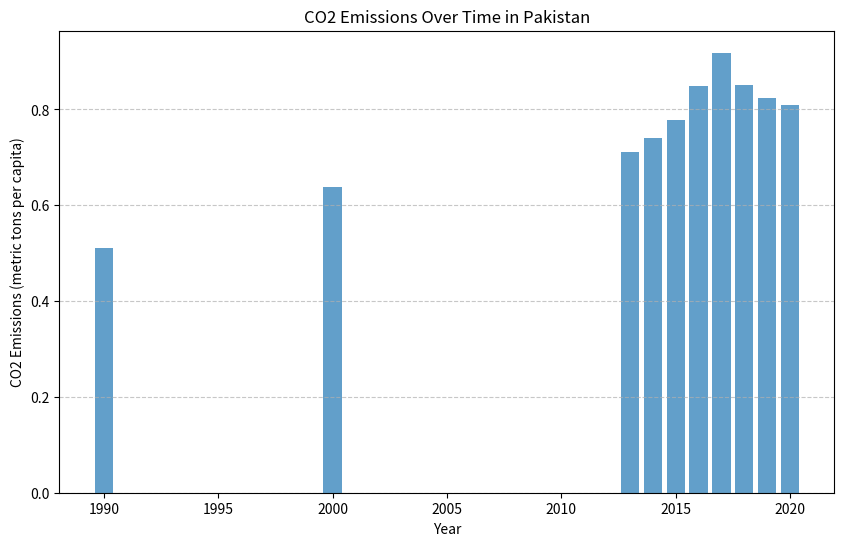

This figure's Python source:
# -*- coding: utf-8 -*-
"""
Created on Wed Nov  8 23:12:51 2023

@author: NCA-PC
"""

import matplotlib.pyplot as plt

# Data
years = [1990, 2000, 2013, 2014, 2015, 2016, 2017, 2018, 2019, 2020]
co2_emissions = [0.511428117, 0.637262087, 0.710993637, 0.74061942, 0.778086203, 0.848207169, 0.918472672, 0.85042708, 0.824459652, 0.810360216]

# Create a bar plot
plt.figure(figsize=(10, 6))
plt.bar(years, co2_emissions, align='center', alpha=0.7)
plt.title('CO2 Emissions Over Time in Pakistan')
plt.xlabel('Year')
plt.ylabel('CO2 Emissions (metric tons per capita)')
plt.grid(axis='y', linestyle='--', alpha=0.7)
plt.show()

